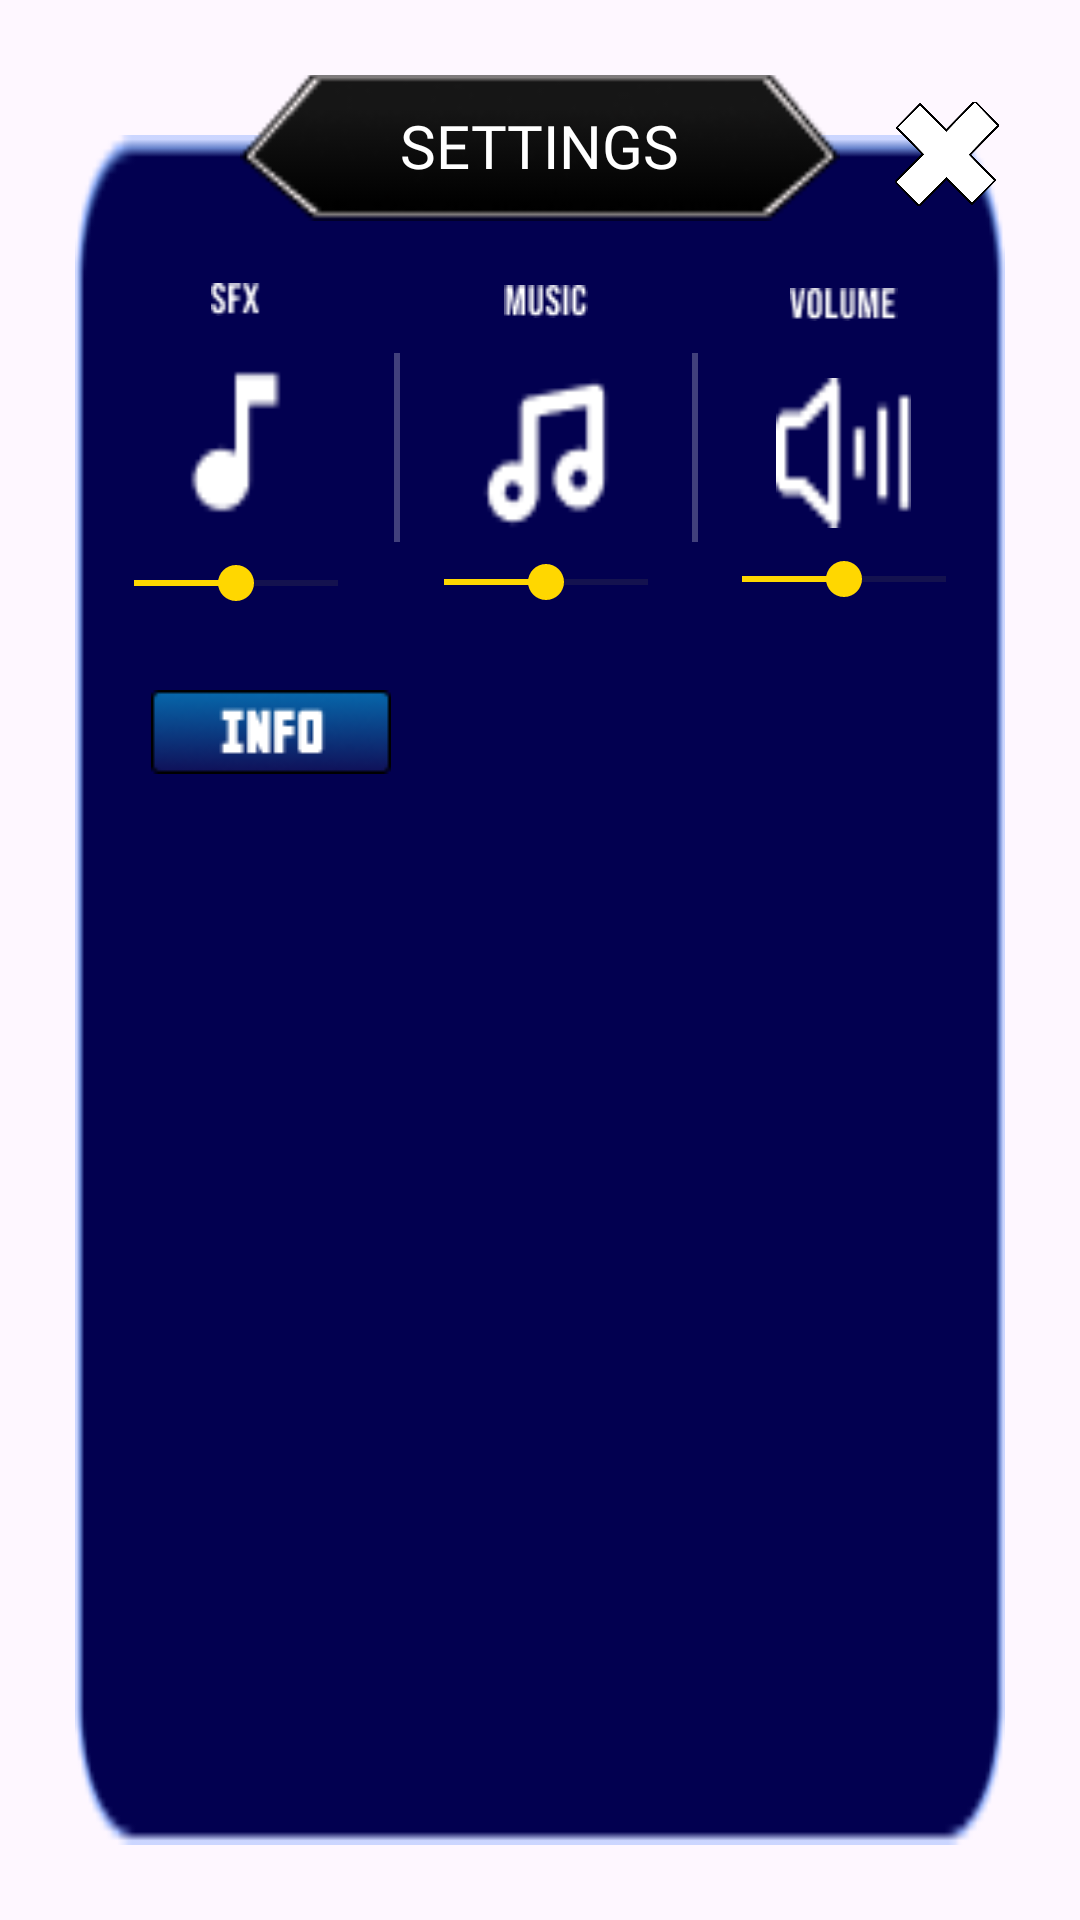

Android layout source for this screen:
<!-- AndroidManifest.xml: application theme Theme.SavesTheKunti -->
<!-- res/layout/popup_layout.xml -->
<androidx.constraintlayout.widget.ConstraintLayout
    xmlns:android="http://schemas.android.com/apk/res/android"
    xmlns:app="http://schemas.android.com/apk/res-auto"
    xmlns:tools="http://schemas.android.com/tools"
    android:layout_width="340dp"
    android:layout_height="300dp"
    android:layout_gravity="center"
    android:padding="25dp"
    android:background="@android:color/transparent">

    <ImageView
        android:id="@+id/background_image"
        android:layout_width="match_parent"
        android:layout_height="match_parent"
        android:contentDescription="@null"
        android:scaleType="fitXY"
        android:src="@drawable/setting_box"
        android:layout_marginTop="20dp"
        app:layout_constraintTop_toTopOf="parent"
        app:layout_constraintStart_toStartOf="parent"
        app:layout_constraintEnd_toEndOf="parent"/>

    <FrameLayout
        android:layout_width="200dp"
        android:layout_height="50dp"
        android:layout_gravity="top|center_horizontal"
        android:layout_marginTop="-2dp"
        android:background="@android:color/transparent"
        app:layout_constraintTop_toTopOf="parent"
        app:layout_constraintStart_toStartOf="parent"
        app:layout_constraintEnd_toEndOf="parent">

        <ImageView
            android:layout_width="match_parent"
            android:layout_height="match_parent"
            android:scaleType="fitXY"
            android:src="@drawable/setting_card"
            android:elevation="23dp" />

        <TextView
            android:layout_width="wrap_content"
            android:layout_height="wrap_content"
            android:layout_gravity="center"
            android:elevation="50dp"
            android:text="SETTINGS"
            android:fontFamily="@font/neuropol"
            android:textColor="#FFFFFF"
            android:textSize="20sp" />
    </FrameLayout>

    <ImageButton
        android:id="@+id/closebtn"
        android:layout_width="35dp"
        android:layout_height="35dp"
        android:layout_marginRight="2dp"
        android:layout_marginTop="9dp"
        android:background="@android:color/transparent"
        android:contentDescription="silang"
        android:elevation="50dp"
        android:scaleType="fitXY"
        app:srcCompat="@drawable/silangx"
        app:layout_constraintTop_toTopOf="parent"
        app:layout_constraintEnd_toEndOf="parent" />

    <FrameLayout
        android:id="@+id/frameLayoutControls"
        android:layout_width="300dp"
        android:layout_height="140dp"
        app:layout_constraintTop_toBottomOf="@id/closebtn"
        app:layout_constraintStart_toStartOf="parent"
        app:layout_constraintEnd_toEndOf="parent"
        android:layout_marginTop="10dp">

        <LinearLayout
            android:layout_width="match_parent"
            android:layout_height="match_parent"
            android:orientation="horizontal"
            android:gravity="center">

            <LinearLayout
                android:layout_width="0dp"
                android:layout_height="wrap_content"
                android:layout_weight="1"
                android:orientation="vertical"
                android:gravity="center">

                <ImageView
                    android:layout_width="28dp"
                    android:layout_height="wrap_content"
                    android:layout_marginBottom="12dp"
                    app:srcCompat="@drawable/sfx_text" />

                <ImageView
                    android:layout_width="55dp"
                    android:layout_height="60dp"
                    android:scaleType="fitXY"
                    app:srcCompat="@drawable/sfx_icon" />

                <SeekBar
                    android:id="@+id/seekBarSFX"
                    android:layout_width="100dp"
                    android:layout_height="wrap_content"
                    android:max="100"
                    android:progress="50"
                    android:progressTint="@color/yellow"
                    android:thumbTint="@color/yellow"
                    android:layout_marginTop="8dp"/>
            </LinearLayout>

            <ImageView
                android:layout_width="2dp"
                android:layout_height="200dp"
                android:layout_marginLeft="4dp"
                app:srcCompat="@drawable/garis" />

            <LinearLayout
                android:layout_width="0dp"
                android:layout_height="wrap_content"
                android:layout_weight="1"
                android:orientation="vertical"
                android:gravity="center">

                <ImageView
                    android:layout_width="50dp"
                    android:layout_height="wrap_content"
                    android:layout_marginBottom="19dp"
                    app:srcCompat="@drawable/music_text" />

                <ImageView
                    android:layout_width="44dp"
                    android:layout_height="52dp"
                    android:scaleType="fitXY"
                    app:srcCompat="@drawable/music_icon" />

                <SeekBar
                    android:id="@+id/seekBarMusic"
                    android:layout_width="100dp"
                    android:layout_height="wrap_content"
                    android:max="100"
                    android:progress="50"
                    android:progressTint="@color/yellow"
                    android:thumbTint="@color/yellow"
                    android:layout_marginTop="8dp"/>
            </LinearLayout>

            <ImageView
                android:layout_width="2dp"
                android:layout_height="200dp"
                app:srcCompat="@drawable/garis" />

            <LinearLayout
                android:layout_width="0dp"
                android:layout_height="wrap_content"
                android:layout_weight="1"
                android:orientation="vertical"
                android:gravity="center">

                <ImageView
                    android:layout_width="45dp"
                    android:layout_height="wrap_content"
                    android:layout_marginBottom="19dp"
                    app:srcCompat="@drawable/volume_text" />

                <ImageView
                    android:layout_width="45dp"
                    android:layout_height="50dp"
                    android:scaleType="fitXY"
                    app:srcCompat="@drawable/volume_icon" />

                <SeekBar
                    android:id="@+id/seekBarVol"
                    android:layout_width="100dp"
                    android:layout_height="wrap_content"
                    android:max="100"
                    android:progress="50"
                    android:progressTint="@color/yellow"
                    android:thumbTint="@color/yellow"
                    android:layout_marginTop="8dp"/>
            </LinearLayout>

        </LinearLayout>

    </FrameLayout>

    <ImageButton
        android:id="@+id/info_button"
        android:layout_width="100dp"
        android:layout_height="50dp"
        android:background="@android:color/transparent"
        app:layout_constraintEnd_toEndOf="parent"
        app:layout_constraintHorizontal_bias="0.073"
        app:layout_constraintStart_toStartOf="parent"
        app:layout_constraintTop_toBottomOf="@id/frameLayoutControls"
        app:srcCompat="@drawable/info_button" />

    <ImageButton
        android:id="@+id/AkunCenter"
        android:layout_width="100dp"
        android:layout_height="50dp"

        android:background="@android:color/transparent"
        app:layout_constraintEnd_toEndOf="parent"
        app:layout_constraintHorizontal_bias="0.900"
        app:layout_constraintStart_toStartOf="parent"
        app:layout_constraintTop_toBottomOf="@id/frameLayoutControls"
        app:srcCompat="@drawable/game_win_account" />

</androidx.constraintlayout.widget.ConstraintLayout>
<!-- resources referenced by this layout -->
<resources>
  <color name="yellow">#FFD700</color>
  <!-- drawable garis: png bitmap (drawable, 140 bytes) -->
  <!-- drawable info_button: png bitmap (drawable, 3041 bytes) -->
  <!-- drawable music_icon: png bitmap (drawable, 530 bytes) -->
  <!-- drawable music_text: png bitmap (drawable, 420 bytes) -->
  <!-- drawable setting_box: png bitmap (drawable, 1881 bytes) -->
  <!-- drawable setting_card: png bitmap (drawable, 1756 bytes) -->
  <!-- drawable sfx_icon: png bitmap (drawable, 328 bytes) -->
  <!-- drawable sfx_text: png bitmap (drawable, 328 bytes) -->
  <!-- drawable silangx: png bitmap (drawable, 15565 bytes) -->
  <!-- drawable volume_icon: png bitmap (drawable, 450 bytes) -->
  <!-- drawable volume_text: png bitmap (drawable, 443 bytes) -->
  <style name="Theme.SavesTheKunti" parent="Base.Theme.SavesTheKunti" />
  <style name="Base.Theme.SavesTheKunti" parent="Theme.Material3.DayNight.NoActionBar">
          
          <item name="android:windowTranslucentStatus">true</item>
          <item name="android:windowTranslucentNavigation">true</item>
          <item name="android:statusBarColor">@android:color/transparent</item>
          <item name="android:navigationBarColor">@android:color/transparent</item>
          
      </style>
</resources>
